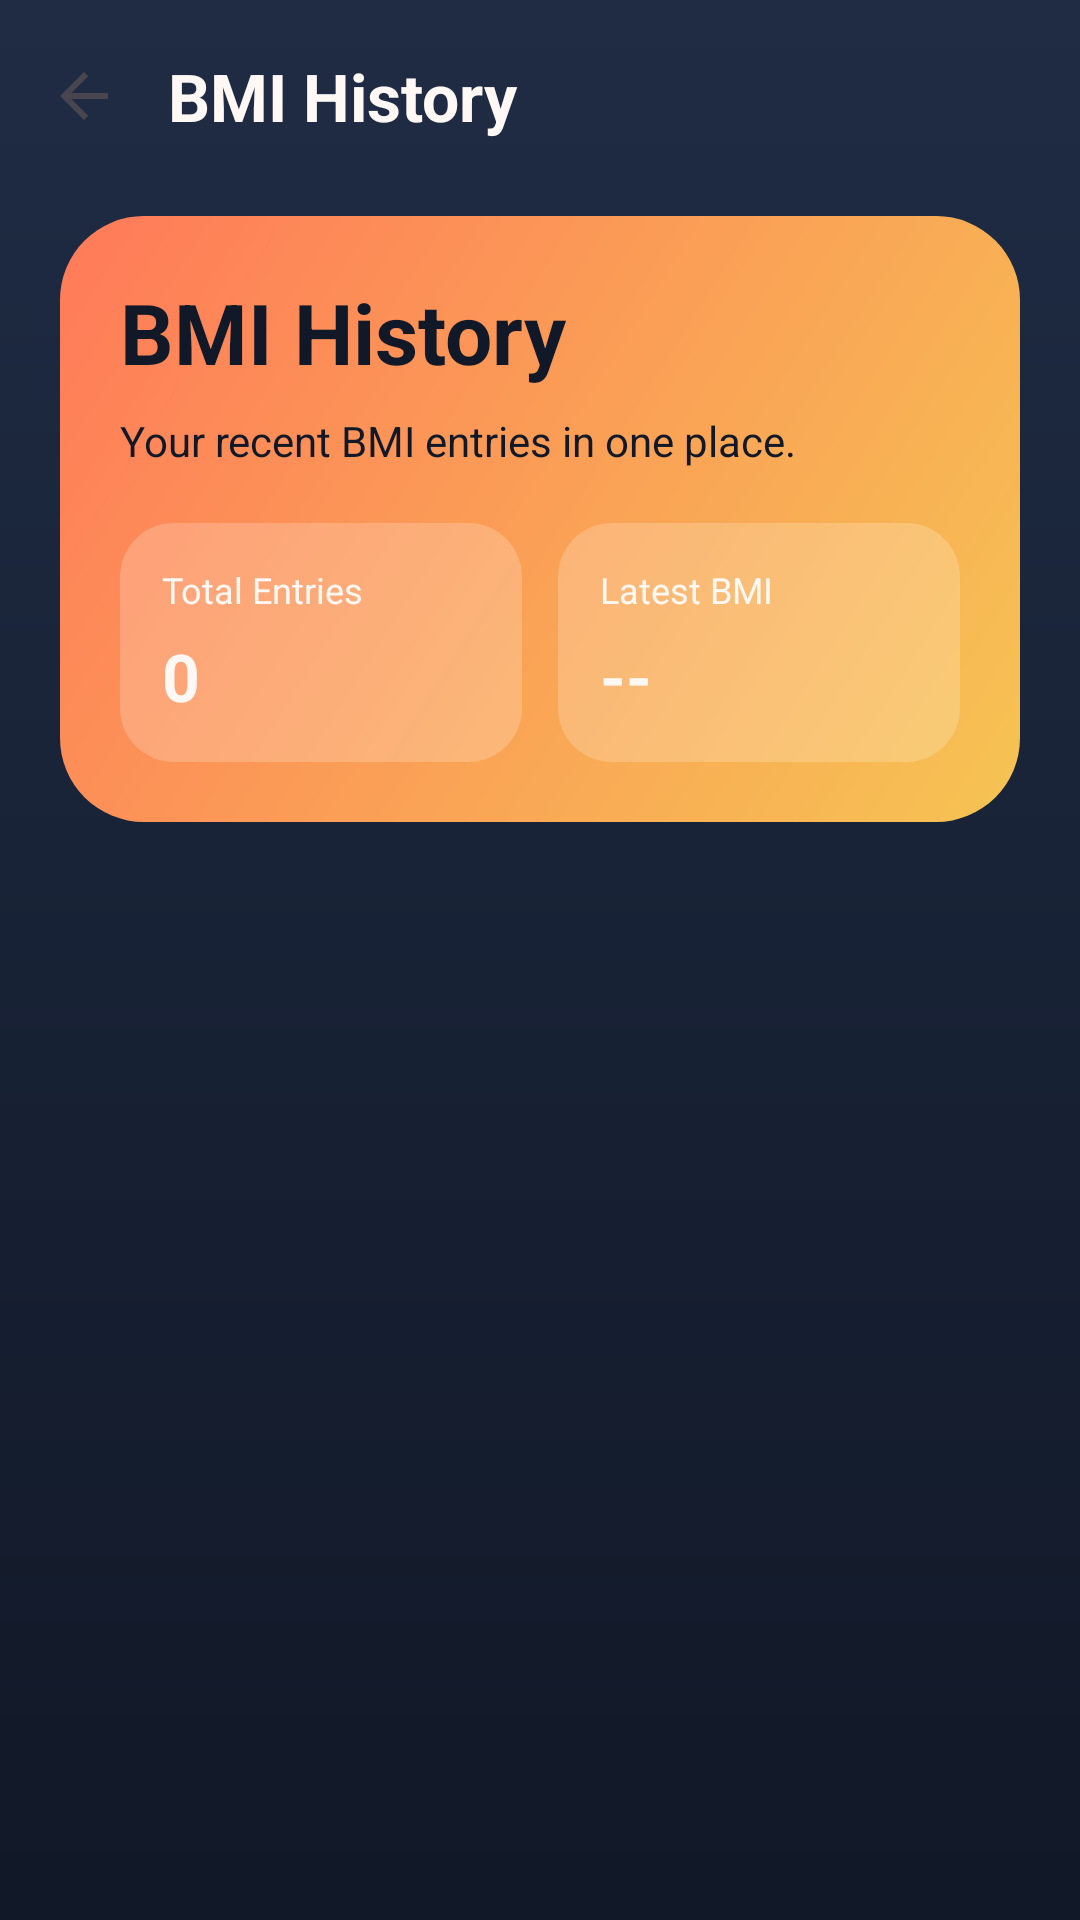

Produce the Android XML layout that renders to this screen, including the resource entries it uses.
<!-- AndroidManifest.xml: application theme Theme.FitnessMaster -->
<!-- res/layout/activity_main.xml -->
<?xml version="1.0" encoding="utf-8"?>
<LinearLayout xmlns:android="http://schemas.android.com/apk/res/android"
    xmlns:app="http://schemas.android.com/apk/res-auto"
    xmlns:tools="http://schemas.android.com/tools"
    android:id="@+id/showData"
    android:layout_width="match_parent"
    android:layout_height="match_parent"
    android:background="@drawable/bg_fitness_gradient"
    android:orientation="vertical"
    tools:context=".BmiHistoryActivity">

    <androidx.appcompat.widget.Toolbar
        android:id="@+id/toolbar"
        android:layout_width="match_parent"
        android:layout_height="?attr/actionBarSize"
        android:background="@android:color/transparent"
        app:navigationIcon="?attr/homeAsUpIndicator">

        <TextView
            android:layout_width="match_parent"
            android:layout_height="wrap_content"
            android:text="BMI History"
            android:textColor="@color/fitness_text_primary"
            android:textSize="22sp"
            android:textStyle="bold" />
    </androidx.appcompat.widget.Toolbar>

    <LinearLayout
        android:layout_width="match_parent"
        android:layout_height="wrap_content"
        android:layout_marginStart="20dp"
        android:layout_marginTop="8dp"
        android:layout_marginEnd="20dp"
        android:background="@drawable/bg_bmi_hero"
        android:orientation="vertical"
        android:padding="20dp">

        <TextView
            android:layout_width="wrap_content"
            android:layout_height="wrap_content"
            android:text="@string/bmi_history_title"
            android:textColor="@color/fitness_navy"
            android:textSize="28sp"
            android:textStyle="bold" />

        <TextView
            android:layout_width="match_parent"
            android:layout_height="wrap_content"
            android:layout_marginTop="8dp"
            android:text="@string/bmi_history_subtitle"
            android:textColor="@color/fitness_navy"
            android:textSize="14sp" />

        <LinearLayout
            android:layout_width="match_parent"
            android:layout_height="wrap_content"
            android:layout_marginTop="18dp"
            android:orientation="horizontal">

            <LinearLayout
                android:layout_width="0dp"
                android:layout_height="wrap_content"
                android:layout_weight="1"
                android:background="@drawable/bg_home_chip"
                android:orientation="vertical"
                android:padding="14dp">

                <TextView
                    android:layout_width="wrap_content"
                    android:layout_height="wrap_content"
                    android:text="@string/bmi_total_entries"
                    android:textColor="@color/fitness_text_primary"
                    android:textSize="12sp" />

                <TextView
                    android:id="@+id/totalEntries"
                    android:layout_width="wrap_content"
                    android:layout_height="wrap_content"
                    android:layout_marginTop="6dp"
                    android:text="0"
                    android:textColor="@color/fitness_text_primary"
                    android:textSize="22sp"
                    android:textStyle="bold" />
            </LinearLayout>

            <LinearLayout
                android:layout_width="0dp"
                android:layout_height="wrap_content"
                android:layout_marginStart="12dp"
                android:layout_weight="1"
                android:background="@drawable/bg_home_chip"
                android:orientation="vertical"
                android:padding="14dp">

                <TextView
                    android:layout_width="wrap_content"
                    android:layout_height="wrap_content"
                    android:text="@string/bmi_latest_value"
                    android:textColor="@color/fitness_text_primary"
                    android:textSize="12sp" />

                <TextView
                    android:id="@+id/latestEntry"
                    android:layout_width="wrap_content"
                    android:layout_height="wrap_content"
                    android:layout_marginTop="6dp"
                    android:text="--"
                    android:textColor="@color/fitness_text_primary"
                    android:textSize="22sp"
                    android:textStyle="bold" />
            </LinearLayout>
        </LinearLayout>
    </LinearLayout>









    <TextView
        android:id="@+id/historyEmpty"
        android:layout_width="match_parent"
        android:layout_height="wrap_content"
        android:layout_marginStart="24dp"
        android:layout_marginTop="22dp"
        android:layout_marginEnd="24dp"
        android:gravity="center"
        android:text="No BMI entries yet. Save your first check-in from the BMI screen."
        android:textColor="@color/fitness_text_secondary"
        android:textSize="15sp"
        android:visibility="gone" />

    <ListView
        android:id="@+id/list"
        android:layout_width="match_parent"
        android:layout_height="0dp"
        android:layout_marginTop="14dp"
        android:layout_weight="1"
        android:cacheColorHint="@android:color/transparent"
        android:clipToPadding="false"
        android:divider="@android:color/transparent"
        android:dividerHeight="0dp"
        android:listSelector="@android:color/transparent"
        android:paddingStart="20dp"
        android:paddingEnd="20dp"
        android:paddingBottom="18dp" />
</LinearLayout>
<!-- resources referenced by this layout -->
<resources>
  <color name="fitness_gold">#F6C453</color>
  <color name="fitness_navy">#111827</color>
  <color name="fitness_text_primary">#FFF8F5</color>
  <color name="fitness_text_secondary">#C7D2E3</color>
  <!-- drawable bg_bmi_hero (drawable) -->
  <?xml version="1.0" encoding="utf-8"?>
  <shape xmlns:android="http://schemas.android.com/apk/res/android">
      <gradient
          android:angle="315"
          android:endColor="@color/fitness_gold"
          android:startColor="@color/fitness_accent" />
      <corners android:radius="28dp" />
  </shape>
  <!-- drawable bg_fitness_gradient (drawable) -->
  <?xml version="1.0" encoding="utf-8"?>
  <shape xmlns:android="http://schemas.android.com/apk/res/android">
      <gradient
          android:angle="270"
          android:endColor="@color/fitness_navy"
          android:startColor="@color/fitness_surface_alt" />
  </shape>
  <!-- drawable bg_home_chip (drawable) -->
  <?xml version="1.0" encoding="utf-8"?>
  <shape xmlns:android="http://schemas.android.com/apk/res/android">
      <solid android:color="@color/fitness_chip" />
      <corners android:radius="18dp" />
  </shape>
  <string name="bmi_history_subtitle">Your recent BMI entries in one place.</string>
  <string name="bmi_history_title">BMI History</string>
  <string name="bmi_latest_value">Latest BMI</string>
  <string name="bmi_total_entries">Total Entries</string>
  <style name="Theme.FitnessMaster" parent="Base.Theme.FitnessMaster" />
  <color name="fitness_accent">#FF7A59</color>
  <color name="fitness_surface_alt">#1F2C44</color>
  <color name="fitness_chip">#33FFFFFF</color>
  <style name="Base.Theme.FitnessMaster" parent="Theme.Material3.DayNight.NoActionBar">
          <item name="colorPrimary">@color/fitness_accent</item>
          <item name="colorPrimaryContainer">@color/fitness_surface_soft</item>
          <item name="colorSecondary">@color/fitness_gold</item>
          <item name="android:statusBarColor">@color/fitness_navy</item>
          <item name="android:navigationBarColor">@color/fitness_navy</item>
          <item name="android:windowLightStatusBar">false</item>
      </style>
  <color name="fitness_surface_soft">#243554</color>
</resources>
